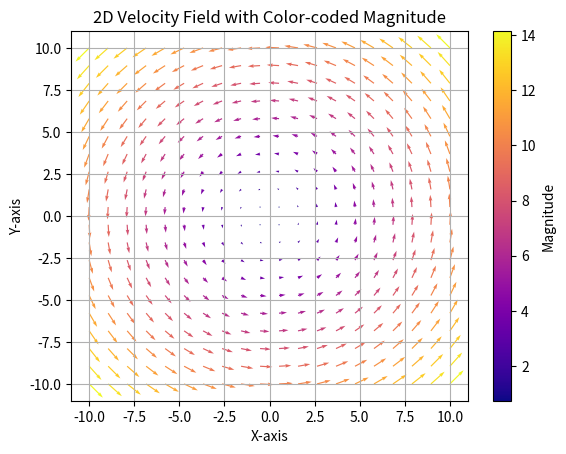

Write Python code to recreate this figure.
import numpy as np
import matplotlib.pyplot as plt

# 定义网格范围和分辨率
x = np.linspace(-10, 10, 20)
y = np.linspace(-10, 10, 20)
X, Y = np.meshgrid(x, y)

# 定义速度场函数
U = -Y
V = X

# 计算每个矢量的大小（范数）
magnitude = np.sqrt(U**2 + V**2)

# 绘制速度场，并用颜色表示场强
plt.figure()
quiver = plt.quiver(X, Y, U, V, magnitude, cmap='plasma')  # 使用 viridis colormap
plt.colorbar(quiver, label='Magnitude')  # 添加颜色条
plt.title('2D Velocity Field with Color-coded Magnitude')
plt.xlabel('X-axis')
plt.ylabel('Y-axis')
plt.grid(True)
plt.show()
